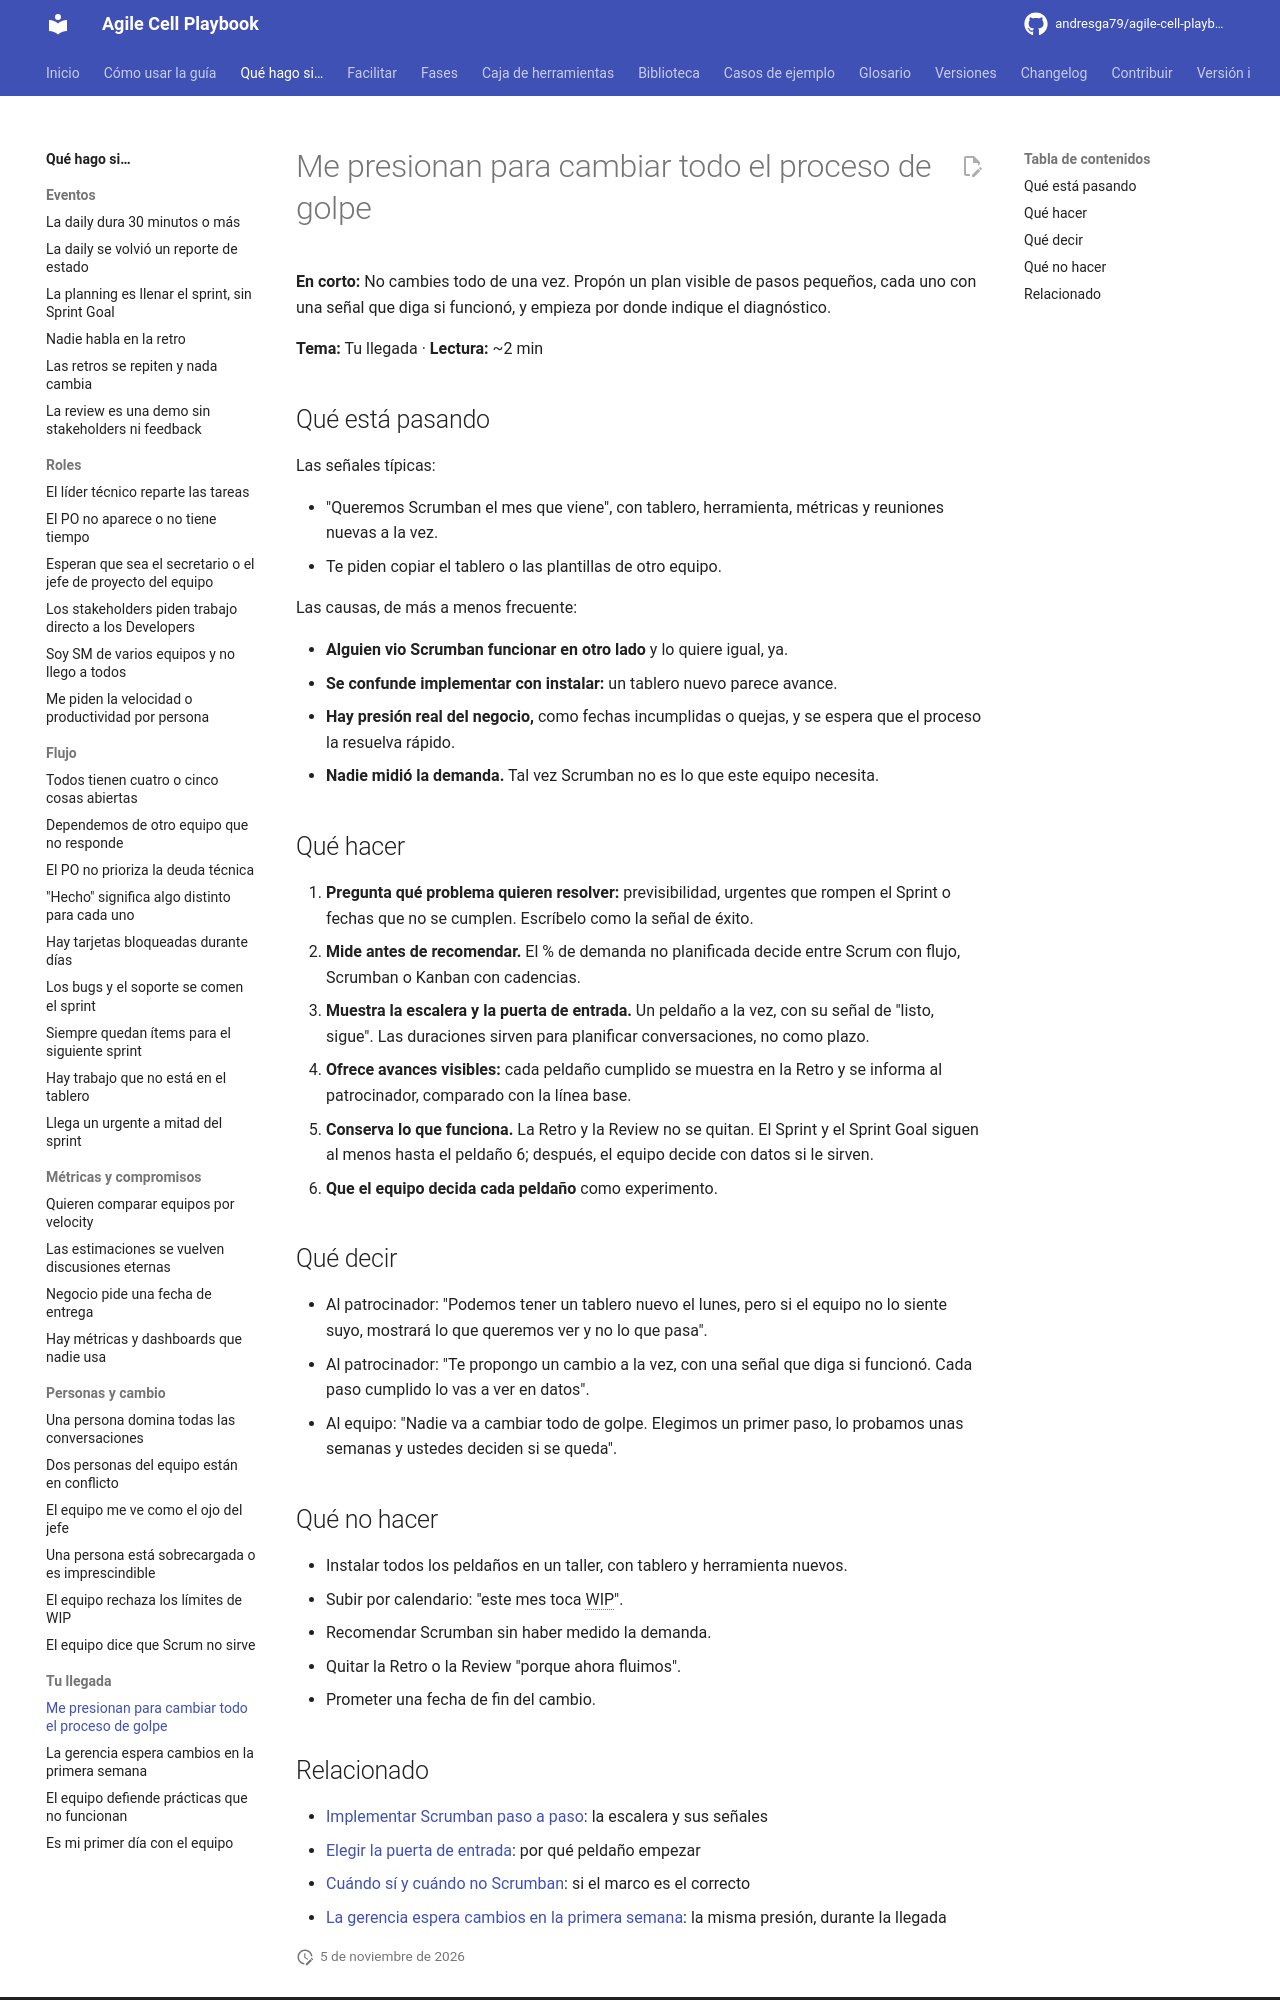

repository: andresga79/agile-cell-playbook · page: situaciones/implementar-scrumban-ya/index.html · generator: mkdocs

# Me presionan para cambiar todo el proceso de golpe

**En corto:** No cambies todo de una vez. Propón un plan visible de pasos pequeños, cada uno con una señal que diga si funcionó, y empieza por donde indique el diagnóstico.

**Tema:** Tu llegada · **Lectura:** ~2 min

## Qué está pasando

Las señales típicas:

- "Queremos Scrumban el mes que viene", con tablero, herramienta, métricas y reuniones nuevas a la vez.
- Te piden copiar el tablero o las plantillas de otro equipo.

Las causas, de más a menos frecuente:

- **Alguien vio Scrumban funcionar en otro lado** y lo quiere igual, ya.
- **Se confunde implementar con instalar:** un tablero nuevo parece avance.
- **Hay presión real del negocio,** como fechas incumplidas o quejas, y se espera que el proceso la resuelva rápido.
- **Nadie midió la demanda.** Tal vez Scrumban no es lo que este equipo necesita.

## Qué hacer

1. **Pregunta qué problema quieren resolver:** previsibilidad, urgentes que rompen el Sprint o fechas que no se cumplen. Escríbelo como la señal de éxito.
2. **Mide antes de recomendar.** El % de demanda no planificada decide entre Scrum con flujo, Scrumban o Kanban con cadencias.
3. **Muestra la escalera y la puerta de entrada.** Un peldaño a la vez, con su señal de "listo, sigue". Las duraciones sirven para planificar conversaciones, no como plazo.
4. **Ofrece avances visibles:** cada peldaño cumplido se muestra en la Retro y se informa al patrocinador, comparado con la línea base.
5. **Conserva lo que funciona.** La Retro y la Review no se quitan. El Sprint y el Sprint Goal siguen al menos hasta el peldaño 6; después, el equipo decide con datos si le sirven.
6. **Que el equipo decida cada peldaño** como experimento.

## Qué decir

- Al patrocinador: "Podemos tener un tablero nuevo el lunes, pero si el equipo no lo siente suyo, mostrará lo que queremos ver y no lo que pasa".
- Al patrocinador: "Te propongo un cambio a la vez, con una señal que diga si funcionó. Cada paso cumplido lo vas a ver en datos".
- Al equipo: "Nadie va a cambiar todo de golpe. Elegimos un primer paso, lo probamos unas semanas y ustedes deciden si se queda".

## Qué no hacer

- Instalar todos los peldaños en un taller, con tablero y herramienta nuevos.
- Subir por calendario: "este mes toca WIP".
- Recomendar Scrumban sin haber medido la demanda.
- Quitar la Retro o la Review "porque ahora fluimos".
- Prometer una fecha de fin del cambio.
